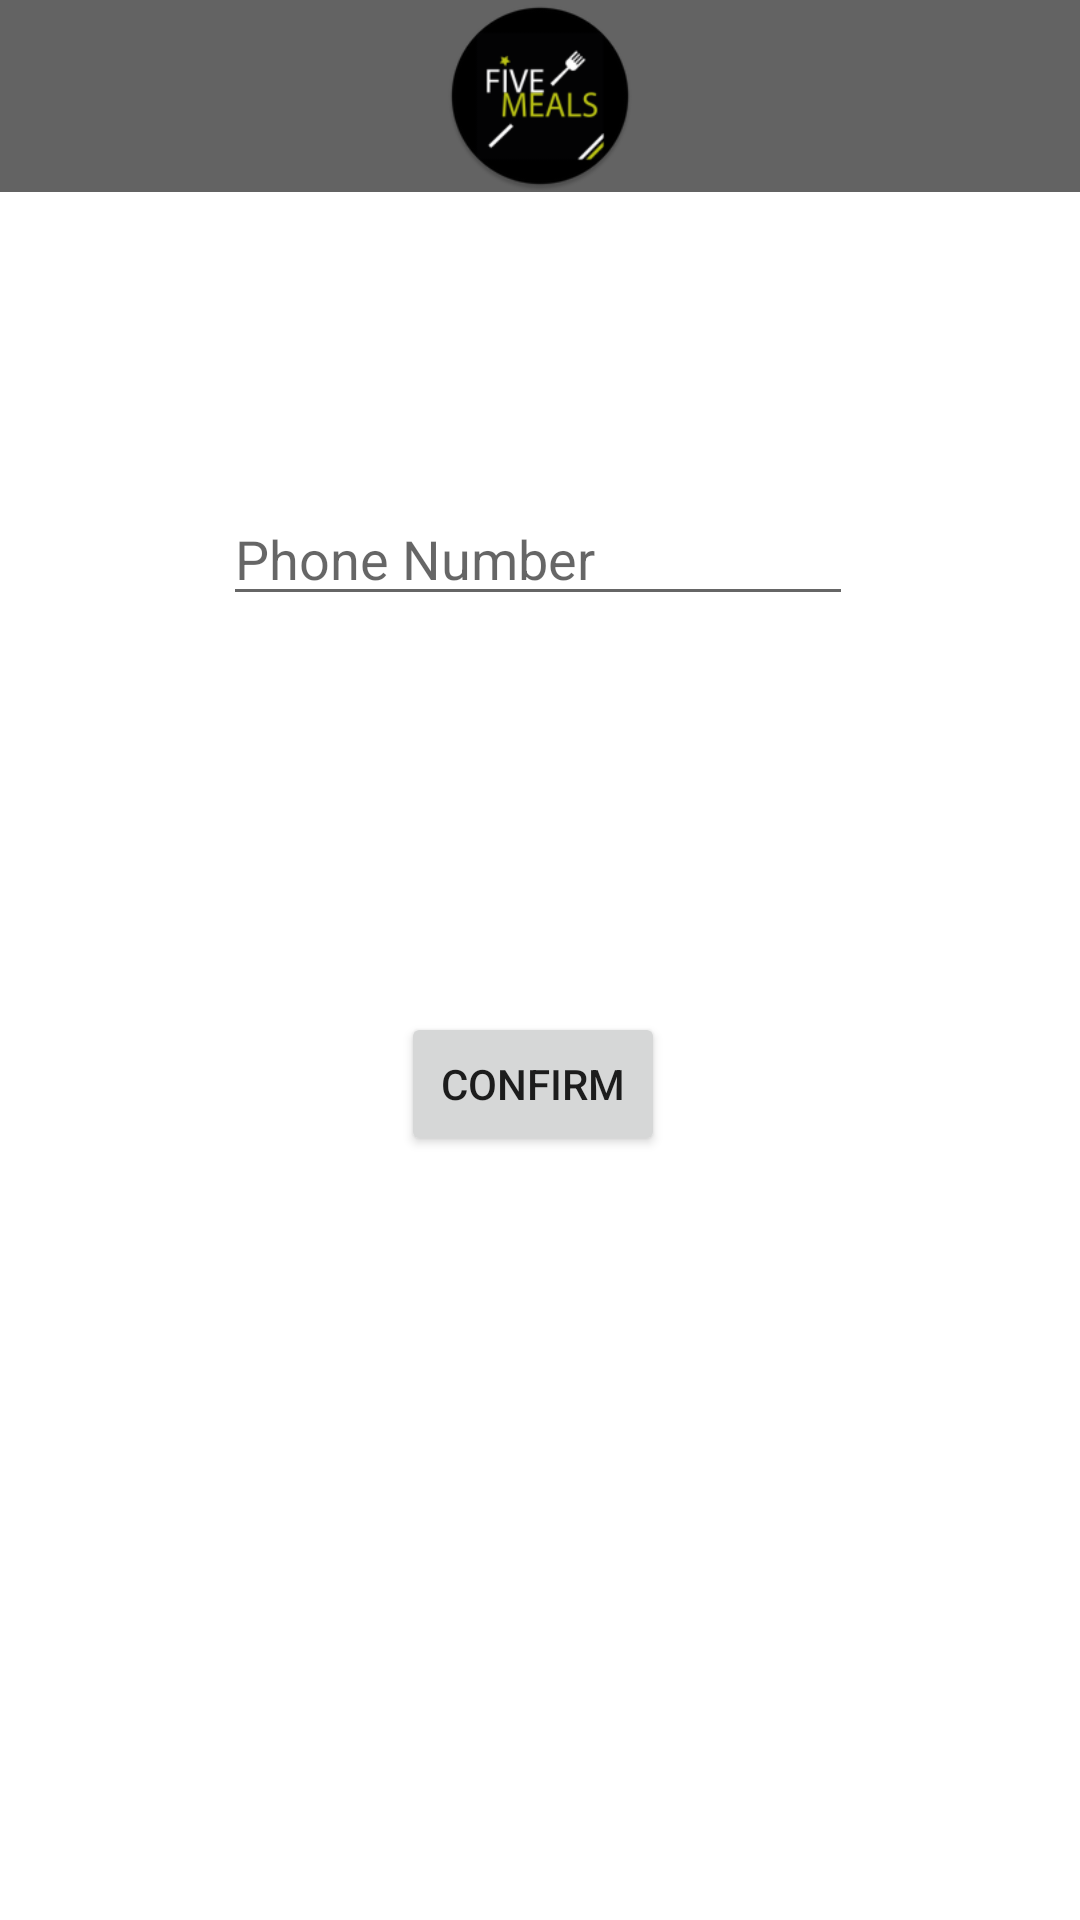

Here is an Android app screen rendered from its layout file. Give the layout XML and the strings, colors and styles it references.
<!-- AndroidManifest.xml: application theme Theme.FiveMealsMobileProject -->
<!-- res/layout/activity_mb_way_payment.xml -->
<?xml version="1.0" encoding="utf-8"?>
<androidx.constraintlayout.widget.ConstraintLayout xmlns:android="http://schemas.android.com/apk/res/android"
    xmlns:app="http://schemas.android.com/apk/res-auto"
    xmlns:tools="http://schemas.android.com/tools"
    android:layout_width="match_parent"
    android:layout_height="match_parent"
    tools:context=".payment.MbWayPaymentActivity">

    <include
        android:id="@+id/include3"
        layout="@layout/tool_bar"
        app:layout_constraintEnd_toEndOf="parent"
        app:layout_constraintStart_toStartOf="parent"
        app:layout_constraintTop_toTopOf="parent" />

    <EditText
        android:id="@+id/editTextPhone"
        android:layout_width="wrap_content"
        android:layout_height="wrap_content"
        android:layout_marginTop="100dp"
        android:ems="10"
        android:hint="Phone Number"
        android:inputType="phone"
        android:maxLength="9"
        app:layout_constraintEnd_toStartOf="@+id/guideline9"
        app:layout_constraintHorizontal_bias="0.493"
        app:layout_constraintStart_toStartOf="@+id/guideline10"
        app:layout_constraintTop_toBottomOf="@+id/include3" />

    <androidx.constraintlayout.widget.Guideline
        android:id="@+id/guideline9"
        android:layout_width="wrap_content"
        android:layout_height="wrap_content"
        android:orientation="vertical"
        app:layout_constraintGuide_end="20dp" />

    <androidx.constraintlayout.widget.Guideline
        android:id="@+id/guideline10"
        android:layout_width="wrap_content"
        android:layout_height="wrap_content"
        android:orientation="vertical"
        app:layout_constraintGuide_begin="20dp" />

    <Button
        android:id="@+id/button3"
        android:layout_width="wrap_content"
        android:layout_height="wrap_content"
        android:layout_marginTop="132dp"
        android:onClick="onConfirm"
        android:text="Confirm"
        app:layout_constraintEnd_toStartOf="@+id/guideline9"
        app:layout_constraintHorizontal_bias="0.53"
        app:layout_constraintStart_toStartOf="parent"
        app:layout_constraintTop_toBottomOf="@+id/editTextPhone" />
</androidx.constraintlayout.widget.ConstraintLayout>
<!-- res/layout/tool_bar.xml (included above) -->
<?xml version="1.0" encoding="utf-8"?>
<androidx.constraintlayout.widget.ConstraintLayout xmlns:android="http://schemas.android.com/apk/res/android"
    android:layout_width="match_parent"
    android:layout_height="64dp"
    xmlns:app="http://schemas.android.com/apk/res-auto">

    <com.google.android.material.appbar.AppBarLayout
        android:id="@+id/appBarLayout"
        android:layout_width="match_parent"
        android:layout_height="64dp"
        app:layout_constraintEnd_toEndOf="parent"
        app:layout_constraintStart_toStartOf="parent"
        app:layout_constraintTop_toTopOf="parent"
        android:background="#00000000"
        >


        <androidx.constraintlayout.widget.ConstraintLayout
            android:layout_width="match_parent"
            android:layout_height="match_parent"
            android:background="#00000000">

            <androidx.appcompat.widget.Toolbar
                android:id="@+id/toolbar"
                android:layout_width="match_parent"
                android:layout_height="0dp"
                android:background="#9c000000"
                android:minHeight="?attr/actionBarSize"
                android:theme="?attr/actionBarTheme"
                app:layout_constraintBottom_toBottomOf="parent"
                app:layout_constraintEnd_toEndOf="parent"
                app:layout_constraintStart_toStartOf="parent"
                app:layout_constraintTop_toTopOf="parent"
                app:title=" "/>

            <ImageView
                android:id="@+id/imageView2"
                android:layout_width="64dp"
                android:layout_height="64dp"
                android:layout_margin="2dp"
                app:layout_constraintBottom_toBottomOf="parent"
                app:layout_constraintEnd_toEndOf="parent"
                app:layout_constraintStart_toStartOf="@+id/toolbar"
                app:layout_constraintTop_toTopOf="parent"
                app:srcCompat="@mipmap/ic_launcher_round" />

            <ImageView
                android:id="@+id/imageViewToolBarGoBack"
                android:layout_width="32dp"
                android:layout_height="32dp"
                android:layout_marginStart="16dp"
                app:layout_constraintBottom_toBottomOf="parent"
                app:layout_constraintStart_toStartOf="parent"
                app:layout_constraintTop_toTopOf="parent"
                app:srcCompat="@drawable/ic_baseline_arrow_back_ios_24" />

        </androidx.constraintlayout.widget.ConstraintLayout>

    </com.google.android.material.appbar.AppBarLayout>

</androidx.constraintlayout.widget.ConstraintLayout>
<!-- resources referenced by this layout -->
<resources>
  <!-- mipmap ic_launcher_round: png bitmap (mipmap-xxhdpi, 9371 bytes) -->
  <style name="Theme.FiveMealsMobileProject" parent="Theme.MaterialComponents.DayNight.DarkActionBar">
          
          <item name="colorPrimary">#BBC310</item>
          <item name="colorPrimaryVariant">@color/purple_700</item>
          <item name="colorOnPrimary">@color/white</item>
          
          <item name="colorSecondary">@color/teal_200</item>
          <item name="colorSecondaryVariant">@color/teal_700</item>
          <item name="colorOnSecondary">@color/black</item>
          
          <item name="windowActionBar">false</item>
          <item name="windowNoTitle">true</item>
      </style>
  <color name="purple_700">#FF3700B3</color>
  <color name="white">#FFFFFFFF</color>
  <color name="teal_200">#FF03DAC5</color>
  <color name="teal_700">#FF018786</color>
  <color name="black">#FF000000</color>
</resources>
